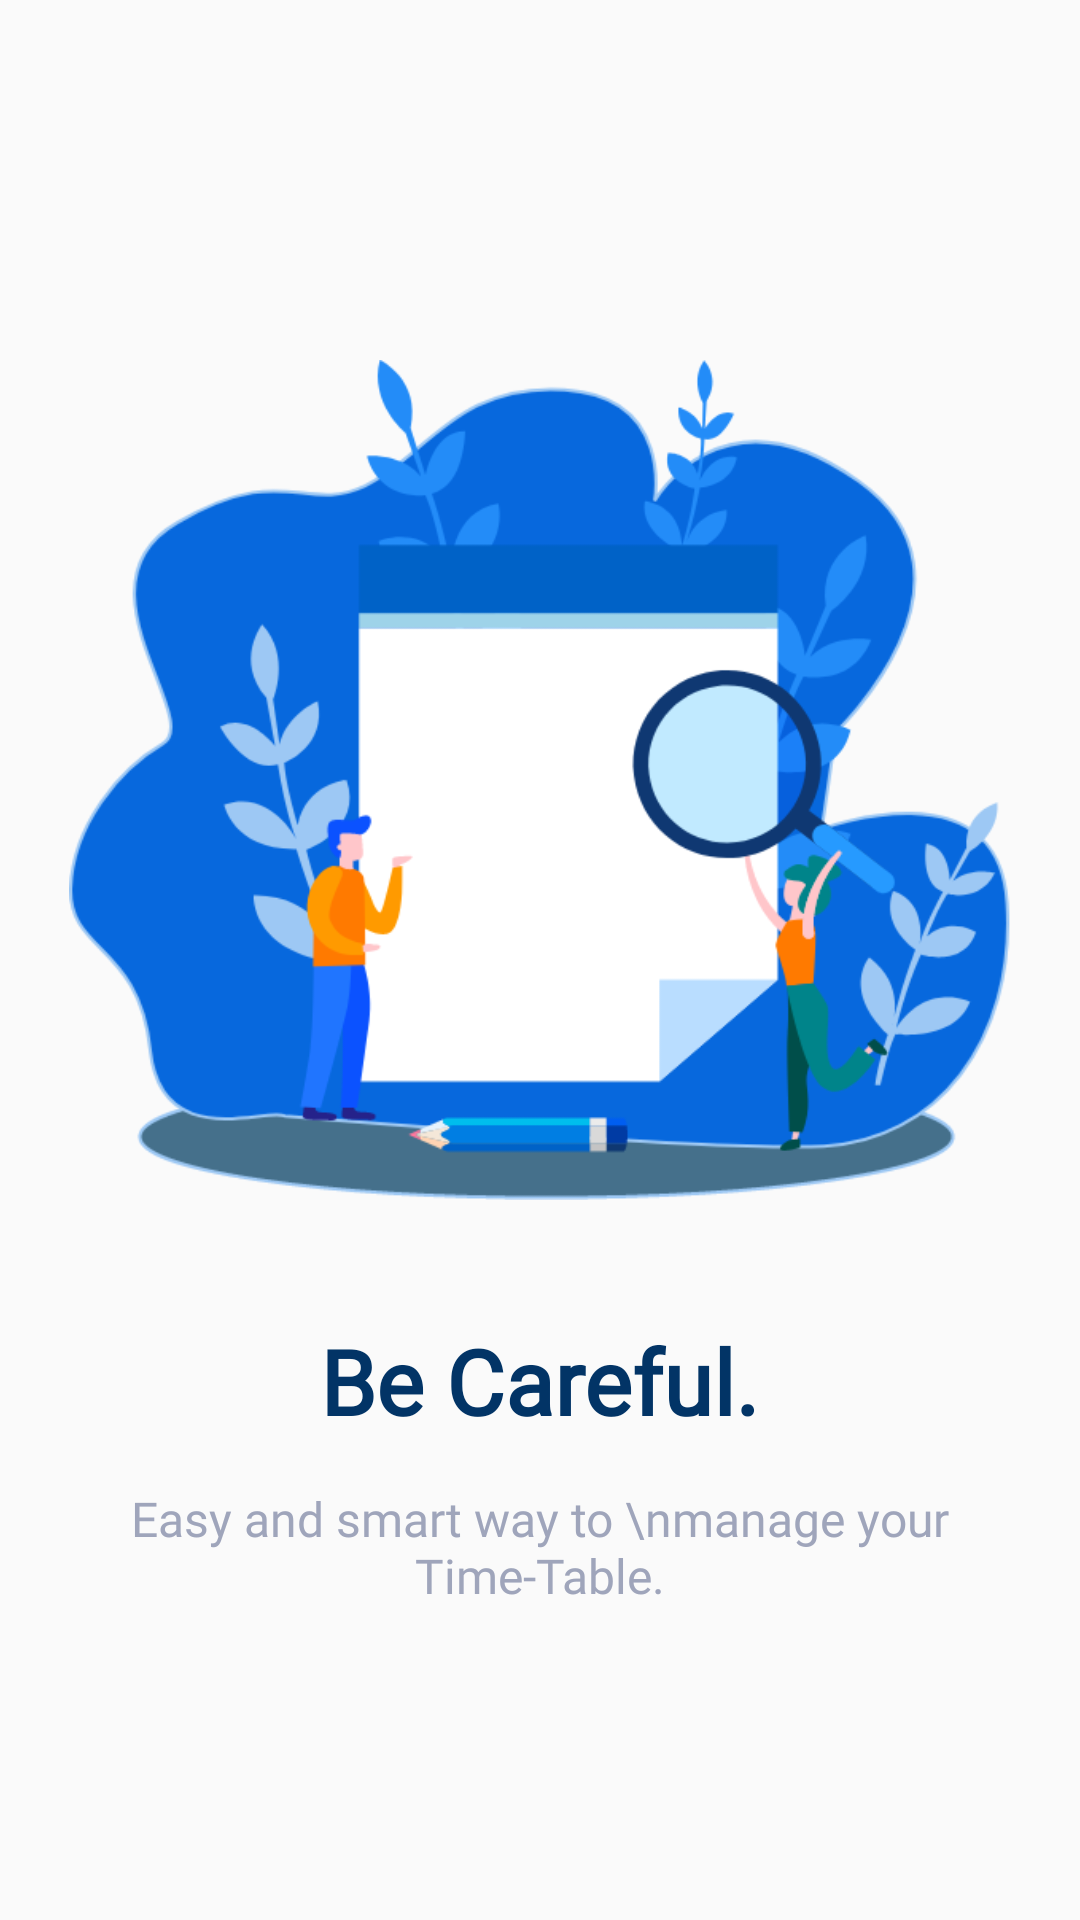

Android layout source for this screen:
<!-- AndroidManifest.xml: application theme AppTheme -->
<!-- res/layout/fragment_secondviewpagger.xml -->
<?xml version="1.0" encoding="utf-8"?>
<androidx.constraintlayout.widget.ConstraintLayout xmlns:android="http://schemas.android.com/apk/res/android"
    xmlns:tools="http://schemas.android.com/tools"
    android:layout_width="match_parent"
    android:layout_height="match_parent"
    xmlns:app="http://schemas.android.com/apk/res-auto"
    tools:context=".viewpagger.secondviewpagger">


    <ImageView
        android:id="@+id/imageView"
        android:layout_width="match_parent"
        android:layout_height="280dp"
        android:layout_marginStart="20dp"
        android:layout_marginTop="120dp"
        android:layout_marginEnd="20dp"
        android:src="@drawable/secondviewpagger"
        app:layout_constraintEnd_toEndOf="parent"
        app:layout_constraintStart_toStartOf="parent"
        app:layout_constraintTop_toTopOf="parent" />


    <TextView
        android:id="@+id/viewpaggertitle"
        android:layout_width="wrap_content"
        android:layout_height="wrap_content"
        android:layout_marginTop="40dp"
        android:fontFamily="@font/sofiaproregular"
        android:text="Be Careful."
        android:textColor="@color/dark_color"
        android:textSize="30dp"
        android:textStyle="bold"
        app:layout_constraintEnd_toEndOf="parent"
        app:layout_constraintStart_toStartOf="parent"
        app:layout_constraintTop_toBottomOf="@+id/imageView" />


    <TextView
        android:id="@+id/viewpaggerdescription"
        android:layout_width="wrap_content"
        android:layout_height="wrap_content"
        android:layout_marginTop="15dp"
        android:fontFamily="@font/sofiaproregular"
        android:textAlignment="center"
        android:text="Easy and smart way to \nmanage your Time-Table."
        android:textColor="@color/viewpaggertext"
        android:textSize="16dp"
        app:layout_constraintEnd_toEndOf="parent"
        app:layout_constraintStart_toStartOf="parent"
        app:layout_constraintTop_toBottomOf="@+id/viewpaggertitle" />




</androidx.constraintlayout.widget.ConstraintLayout>
<!-- resources referenced by this layout -->
<resources>
  <color name="dark_color">#023466</color>
  <color name="viewpaggertext">#9FA5BB</color>
  <!-- drawable secondviewpagger: png bitmap (drawable, 74915 bytes) -->
  <style name="AppTheme" parent="Theme.AppCompat.Light.DarkActionBar">
          
          <item name="colorPrimary">@color/colorPrimary</item>
          <item name="colorPrimaryDark">@color/colorPrimaryDark</item>
          <item name="colorAccent">@color/colorAccent</item>
      </style>
  <color name="colorPrimary">#0768DD</color>
  <color name="colorPrimaryDark">#238CF8</color>
  <color name="colorAccent">#023466</color>
</resources>
